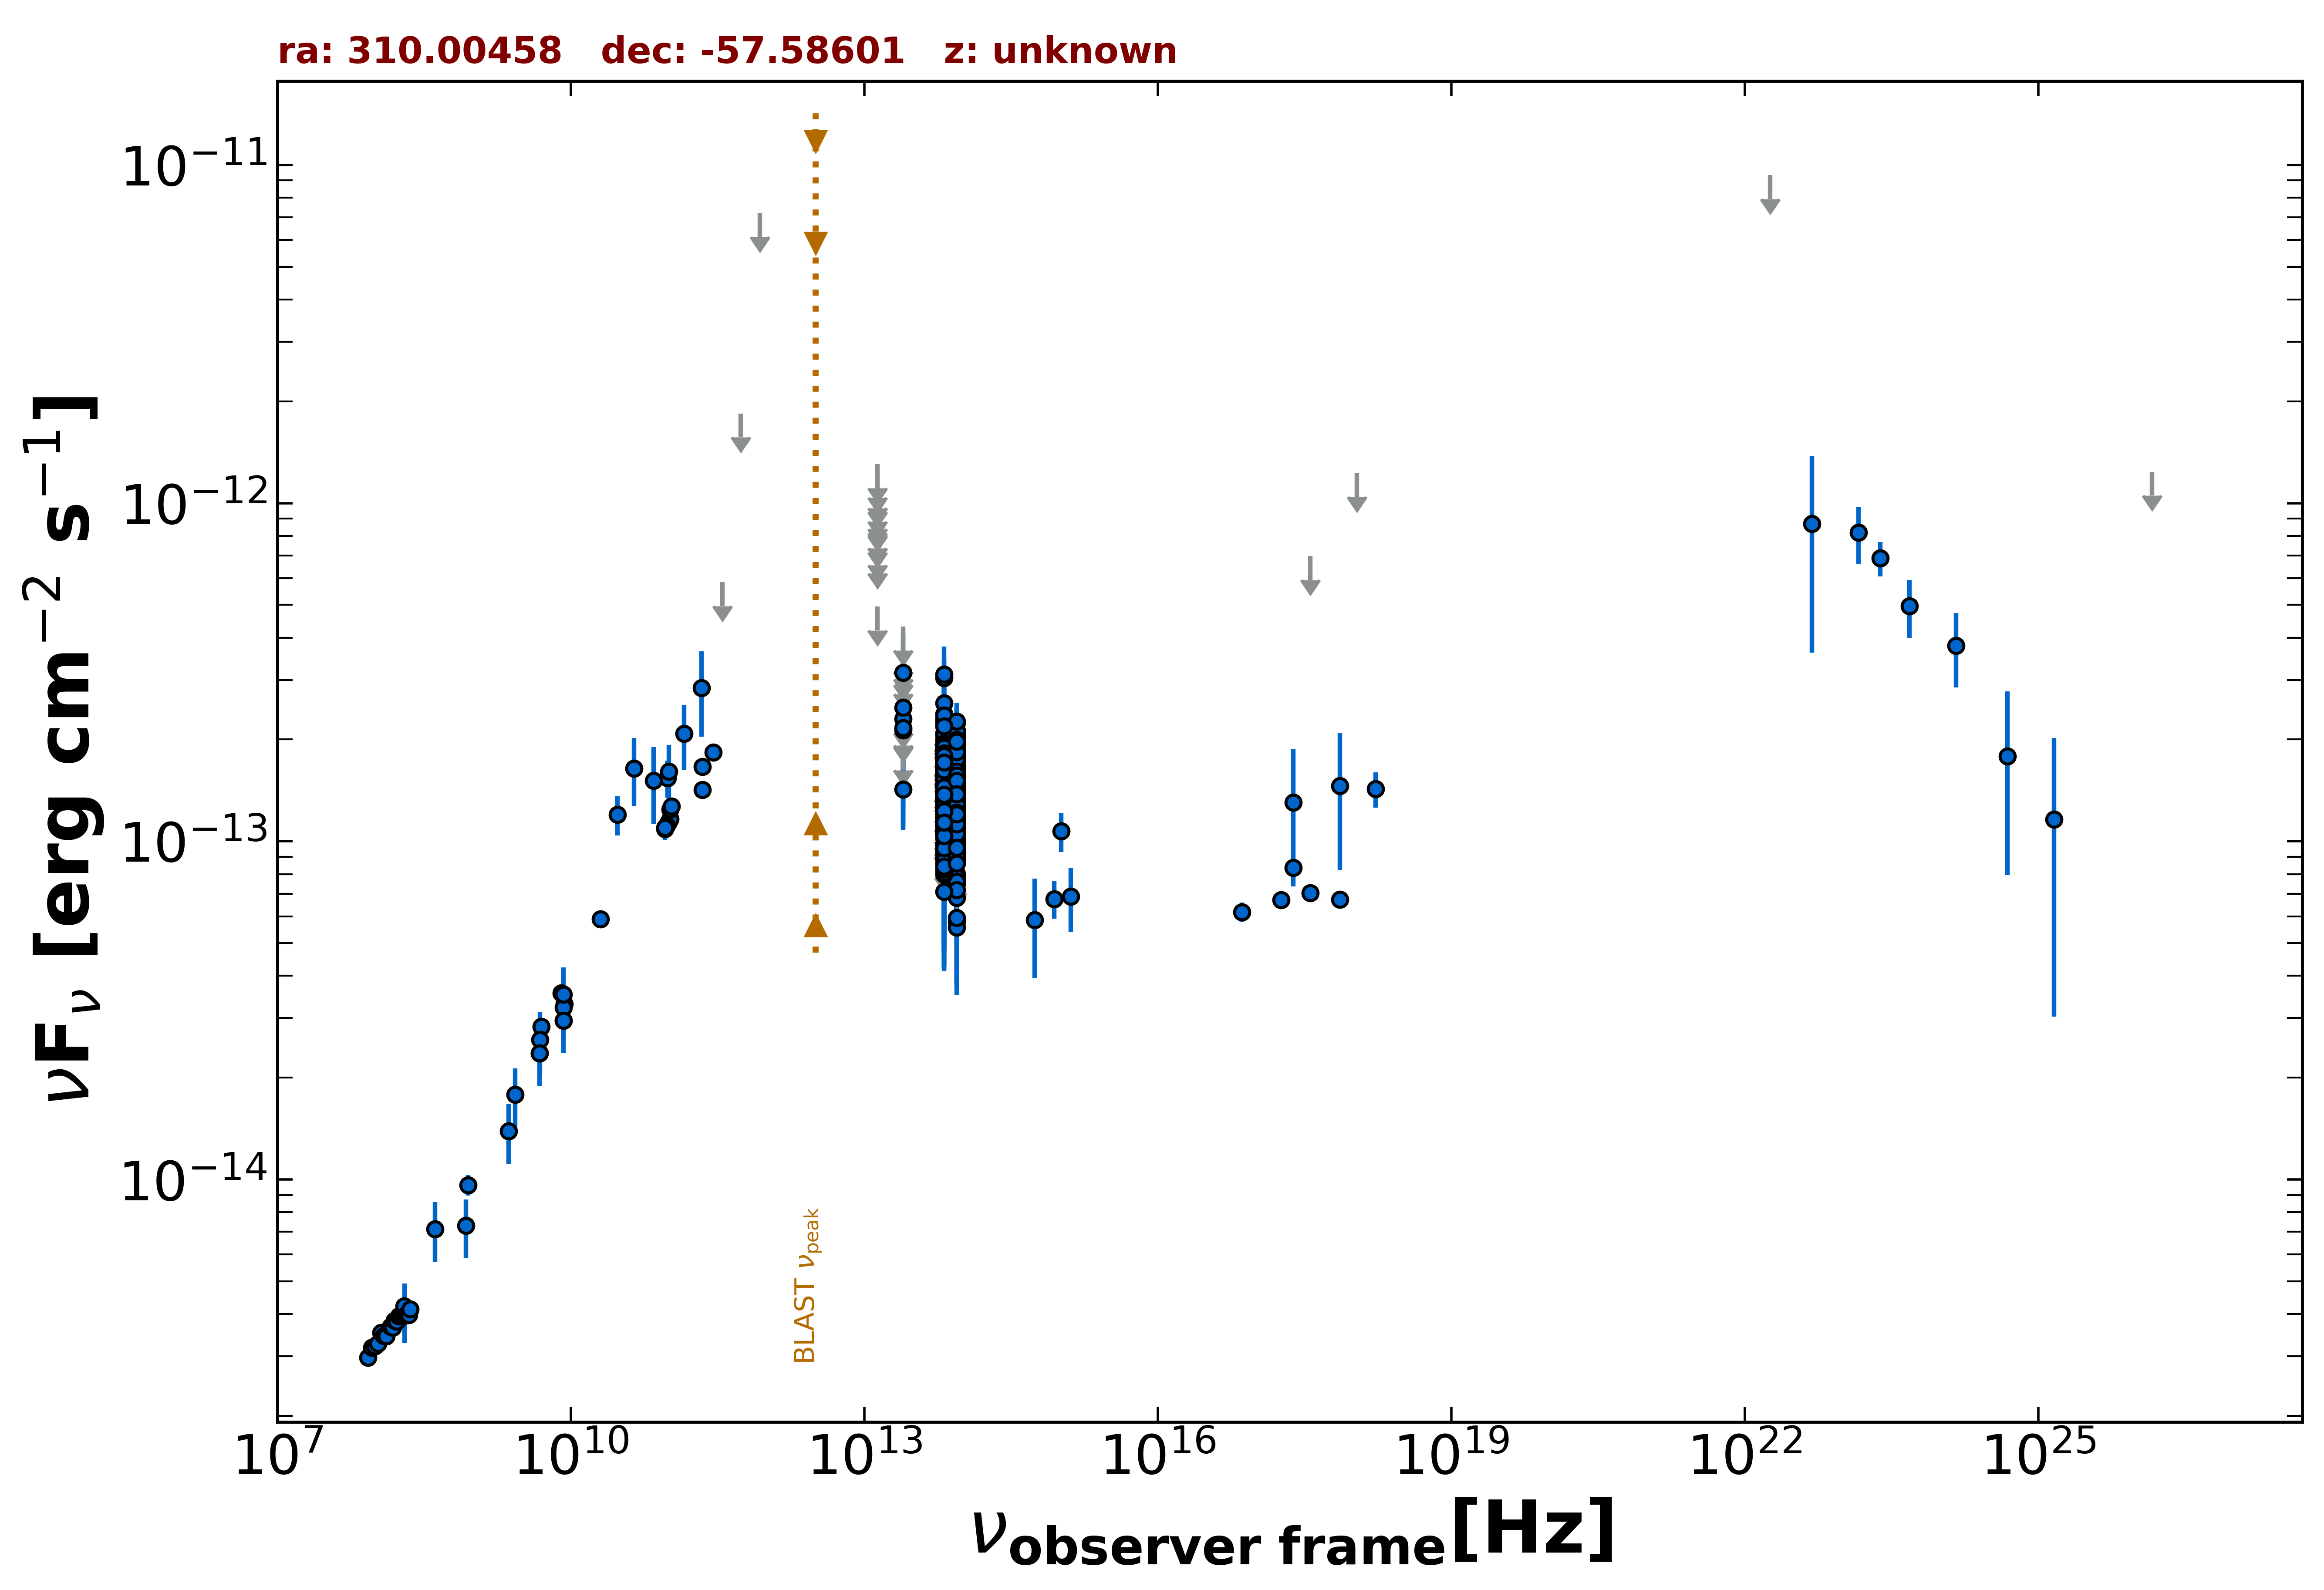

Data behind this chart, as committed beside it:
freq., flux, err_flux, MJD_start, MJD_end, flag, catalog, reference
8.870e+08, 9.632e-15, 6.785e-16, 55000, 55000, , RACS, Hale et al. 2021  PASA  38  e058
2.418e+17, 8.347e-14, 5.010e-15, 55000, 55000, , 4XMM-DR13, Webb et al. 2020  A&A  641  A136
7.253e+16, 6.180e-14, 4.075e-15, 55000, 55000, , 4XMM-DR13, Webb et al. 2020  A&A  641  A136
1.813e+17, 6.713e-14, 2.770e-15, 55000, 55000, , 4XMM-DR13, Webb et al. 2020  A&A  641  A136
3.627e+17, 7.024e-14, 2.500e-15, 55000, 55000, , 4XMM-DR13, Webb et al. 2020  A&A  641  A136
7.253e+17, 6.731e-14, 3.820e-15, 55000, 55000, , 4XMM-DR13, Webb et al. 2020  A&A  641  A136
1.692e+18, 1.428e-13, 1.695e-14, 55000, 55000, , 4XMM-DR13, Webb et al. 2020  A&A  641  A136
2.418e+17, 1.305e-13, 5.697e-14, 59005, 59005, , 1OUSX, Giommi et al. in preparation
3.627e+17, 6.976e-13, 0.000e+00, 59005, 59005, UL, 1OUSX, Giommi et al. in preparation
7.253e+17, 1.457e-13, 6.360e-14, 59005, 59005, , 1OUSX, Giommi et al. in preparation
1.088e+18, 1.228e-12, 0.000e+00, 59005, 59005, UL, 1OUSX, Giommi et al. in preparation
5.000e+09, 2.835e-14, 1.400e-15, 55000, 55000, , AT20G, Murphy et al. 2010  MNRAS  402  2403
8.000e+09, 3.560e-14, 1.760e-15, 55000, 55000, , AT20G, Murphy et al. 2010  MNRAS  402  2403
2.000e+10, 5.880e-14, 3.000e-15, 55000, 55000, , AT20G, Murphy et al. 2010  MNRAS  402  2403
4.800e+09, 2.366e-14, 4.800e-16, 55000, 55000, , ATPMN, McConnell et al. 2012  MNRAS  422  1527
8.600e+09, 3.302e-14, 1.720e-15, 55000, 55000, , ATPMN, McConnell et al. 2012  MNRAS  422  1527
8.400e+09, 2.949e-14, 0.000e+00, 55000, 55000, , CRATES, Healey et al. 2007  ApJS  171  61
9.744e+10, 1.540e-13, 1.945e-14, 56912, 56912, , ALMA, Bonato et al. 2019  MNRAS  485  1188
9.945e+10, 1.136e-13, 5.650e-15, 57390, 57390, , ALMA, Bonato et al. 2019  MNRAS  485  1188
1.032e+11, 1.165e-13, 5.800e-15, 57391, 57391, , ALMA, Bonato et al. 2019  MNRAS  485  1188
9.570e+10, 1.115e-13, 5.550e-15, 57391, 57391, , ALMA, Bonato et al. 2019  MNRAS  485  1188
9.195e+10, 1.089e-13, 5.450e-15, 57393, 57393, , ALMA, Bonato et al. 2019  MNRAS  485  1188
1.035e+11, 1.242e-13, 1.035e-14, 57448, 57448, , ALMA, Bonato et al. 2019  MNRAS  485  1188
9.150e+10, 1.098e-13, 9.150e-15, 57448, 57448, , ALMA, Bonato et al. 2019  MNRAS  485  1188
1.070e+11, 1.270e-13, 6.350e-15, 57453, 57453, , ALMA, Bonato et al. 2019  MNRAS  485  1188
2.208e+11, 1.422e-13, 7.050e-15, 57703, 57703, , ALMA, Bonato et al. 2019  MNRAS  485  1188
2.208e+11, 1.661e-13, 8.400e-15, 57706, 57706, , ALMA, Bonato et al. 2019  MNRAS  485  1188
2.854e+11, 1.832e-13, 9.150e-15, 57860, 57860, , ALMA, Bonato et al. 2019  MNRAS  485  1188
3.000e+10, 1.199e-13, 1.585e-14, 55000, 55000, , PCNT, The Planck Collaboration 2018  A&A  619 …
4.400e+10, 1.644e-13, 3.750e-14, 55000, 55000, , PCNT, The Planck Collaboration 2018  A&A  619 …
7.000e+10, 1.510e-13, 3.865e-14, 55000, 55000, , PCNT, The Planck Collaboration 2018  A&A  619 …
1.000e+11, 1.607e-13, 3.220e-14, 55000, 55000, , PCNT, The Planck Collaboration 2018  A&A  619 …
1.430e+11, 2.080e-13, 4.550e-14, 55000, 55000, , PCNT, The Planck Collaboration 2018  A&A  619 …
2.170e+11, 2.842e-13, 8.005e-14, 55000, 55000, , PCNT, The Planck Collaboration 2018  A&A  619 …
3.530e+11, 5.840e-13, 0.000e+00, 55000, 55000, UL, PCNT, The Planck Collaboration 2018  A&A  619 …
5.450e+11, 1.842e-12, 0.000e+00, 55000, 55000, UL, PCNT, The Planck Collaboration 2018  A&A  619 …
8.570e+11, 7.205e-12, 0.000e+00, 55000, 55000, UL, PCNT, The Planck Collaboration 2018  A&A  619 …
8.817e+13, 1.350e-13, 2.050e-15, 55000, 55000, , UNWISE, Schlafly et al. 2019  ApJS  240  30
6.517e+13, 1.349e-13, 3.150e-15, 55000, 55000, , UNWISE, Schlafly et al. 2019  ApJS  240  30
8.817e+13, 1.293e-13, 4.900e-15, 55000, 55000, , WISE, Wright et al. 2010  AJ  140  1868
6.517e+13, 1.407e-13, 6.450e-15, 55000, 55000, , WISE, Wright et al. 2010  AJ  140  1868
2.498e+13, 1.423e-13, 3.195e-14, 55000, 55000, , WISE, Wright et al. 2010  AJ  140  1868
1.363e+13, 4.947e-13, 0.000e+00, 55000, 55000, UL, WISE, Wright et al. 2010  AJ  140  1868
8.817e+13, 1.691e-13, 2.455e-14, 57306, 57306, , NEOWISE, Mainzer et al. 2014  ApJ  792  30
6.517e+13, 1.695e-13, 3.570e-14, 57306, 57306, , NEOWISE, Mainzer et al. 2014  ApJ  792  30
8.817e+13, 1.540e-13, 3.015e-14, 57306, 57306, , NEOWISE, Mainzer et al. 2014  ApJ  792  30
6.517e+13, 1.174e-13, 3.736e-14, 57306, 57306, , NEOWISE, Mainzer et al. 2014  ApJ  792  30
8.817e+13, 1.333e-13, 2.295e-14, 57305, 57305, , NEOWISE, Mainzer et al. 2014  ApJ  792  30
6.517e+13, 1.330e-13, 3.465e-14, 57305, 57305, , NEOWISE, Mainzer et al. 2014  ApJ  792  30
8.817e+13, 1.139e-13, 2.057e-14, 57306, 57306, , NEOWISE, Mainzer et al. 2014  ApJ  792  30
6.517e+13, 1.317e-13, 2.980e-14, 57306, 57306, , NEOWISE, Mainzer et al. 2014  ApJ  792  30
8.817e+13, 1.280e-13, 2.275e-14, 57306, 57306, , NEOWISE, Mainzer et al. 2014  ApJ  792  30
6.517e+13, 1.126e-13, 0.000e+00, 57306, 57306, UL, NEOWISE, Mainzer et al. 2014  ApJ  792  30
8.817e+13, 1.473e-13, 2.190e-14, 57306, 57306, , NEOWISE, Mainzer et al. 2014  ApJ  792  30
6.517e+13, 1.250e-13, 3.833e-14, 57306, 57306, , NEOWISE, Mainzer et al. 2014  ApJ  792  30
8.817e+13, 9.964e-14, 2.203e-14, 57306, 57306, , NEOWISE, Mainzer et al. 2014  ApJ  792  30
6.517e+13, 1.181e-13, 4.032e-14, 57306, 57306, , NEOWISE, Mainzer et al. 2014  ApJ  792  30
8.817e+13, 1.144e-13, 2.334e-14, 57305, 57305, , NEOWISE, Mainzer et al. 2014  ApJ  792  30
6.517e+13, 1.321e-13, 3.988e-14, 57305, 57305, , NEOWISE, Mainzer et al. 2014  ApJ  792  30
8.817e+13, 1.759e-13, 2.195e-14, 57306, 57306, , NEOWISE, Mainzer et al. 2014  ApJ  792  30
... 639 more rows
